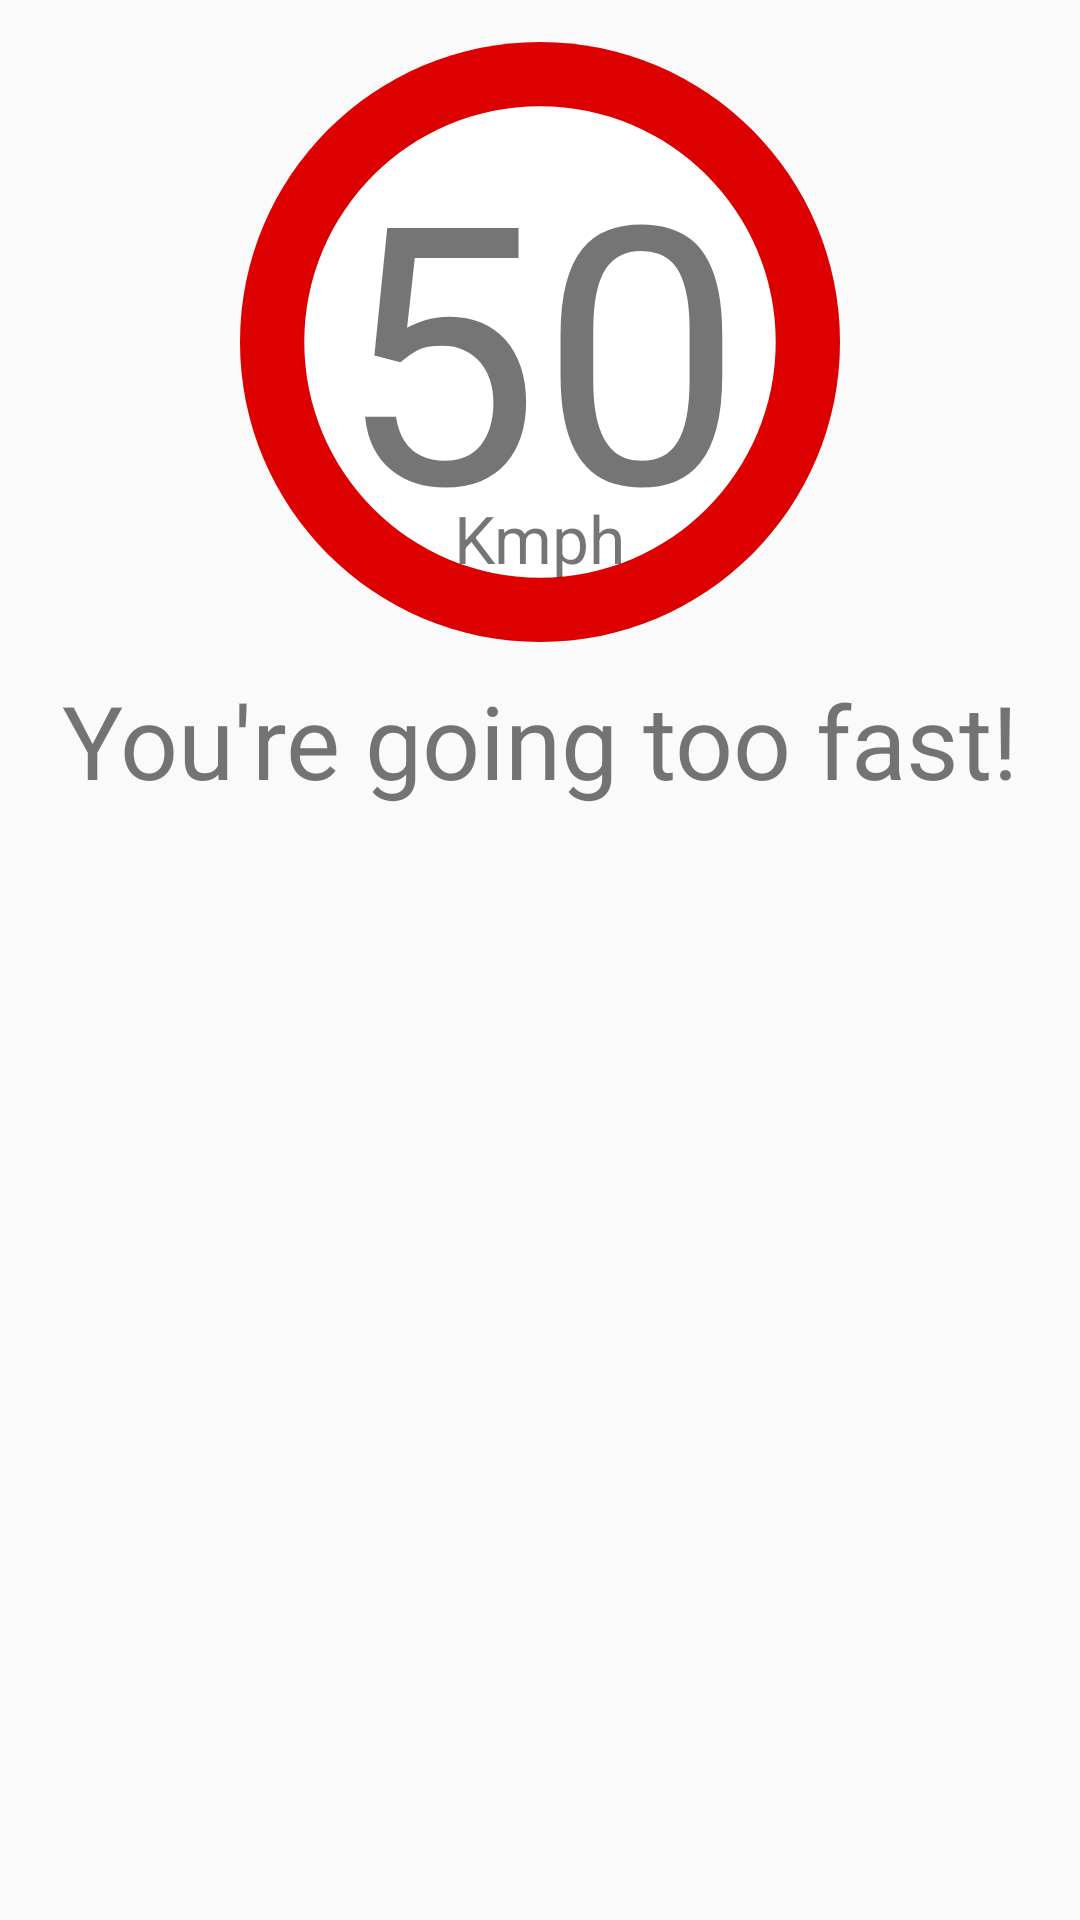

Layout XML and referenced resources for this Android screen:
<!-- AndroidManifest.xml: application theme AppTheme -->
<!-- res/layout/activity_pop_up.xml -->
<?xml version="1.0" encoding="utf-8"?>
<androidx.constraintlayout.widget.ConstraintLayout xmlns:android="http://schemas.android.com/apk/res/android"
    xmlns:app="http://schemas.android.com/apk/res-auto"
    xmlns:tools="http://schemas.android.com/tools"
    android:layout_width="match_parent"
    android:layout_height="match_parent"
    tools:context=".PopUp" >

    <ImageView
        android:id="@+id/imageView2"
        android:layout_width="200dp"
        android:layout_height="200dp"
        android:layout_marginTop="14dp"
        app:layout_constraintEnd_toEndOf="parent"
        app:layout_constraintStart_toStartOf="parent"
        app:layout_constraintTop_toTopOf="parent"
        app:srcCompat="@drawable/ic_speed_circle"
        android:contentDescription="@string/speed_limit" />

    <TextView
        android:id="@+id/popup_tv_speed_limit"
        android:layout_width="wrap_content"
        android:layout_height="wrap_content"
        android:text="@string/_50"
        android:textSize="120sp"
        app:layout_constraintBottom_toBottomOf="@+id/imageView2"
        app:layout_constraintEnd_toEndOf="@+id/imageView2"
        app:layout_constraintStart_toStartOf="@+id/imageView2"
        app:layout_constraintTop_toTopOf="@+id/imageView2" />

    <TextView
        android:id="@+id/textView3"
        android:layout_width="wrap_content"
        android:layout_height="wrap_content"
        android:text="@string/kmph"
        android:textSize="22sp"
        app:layout_constraintBottom_toBottomOf="@+id/popup_tv_speed_limit"
        app:layout_constraintEnd_toEndOf="parent"
        app:layout_constraintStart_toStartOf="parent" />

    <TextView
        android:id="@+id/textView4"
        android:layout_width="wrap_content"
        android:layout_height="wrap_content"
        android:layout_marginTop="10dp"
        android:text="@string/you_re_going_too_fast"
        android:textSize="34sp"
        app:layout_constraintEnd_toEndOf="parent"
        app:layout_constraintStart_toStartOf="parent"
        app:layout_constraintTop_toBottomOf="@+id/imageView2" />
</androidx.constraintlayout.widget.ConstraintLayout>
<!-- resources referenced by this layout -->
<resources>
  <!-- drawable ic_speed_circle (drawable) -->
  <vector xmlns:android="http://schemas.android.com/apk/res/android"
      android:width="560dp"
      android:height="560dp"
      android:viewportWidth="560"
      android:viewportHeight="560">
    <path
        android:pathData="M280,560C434.64,560 560,434.64 560,280C560,125.36 434.64,-0 280,-0C125.36,-0 0,125.36 0,280C0,434.64 125.36,560 280,560Z"
        android:fillColor="#DC0000"/>
    <path
        android:pathData="M280,500C401.503,500 500,401.503 500,280C500,158.497 401.503,60 280,60C158.497,60 60,158.497 60,280C60,401.503 158.497,500 280,500Z"
        android:fillColor="#ffffff"/>
  </vector>
  <string name="_50">50</string>
  <string name="kmph">Kmph</string>
  <string name="speed_limit">Speed Limit</string>
  <string name="you_re_going_too_fast">You\'re going too fast!</string>
  <style name="AppTheme" parent="Theme.AppCompat.Light.DarkActionBar">
          
          <item name="colorPrimary">@color/colorPrimary</item>
          <item name="colorPrimaryDark">@color/colorPrimaryDark</item>
          <item name="colorAccent">@color/colorAccent</item>
      </style>
  <color name="colorPrimary">#C91313</color>
  <color name="colorPrimaryDark">#F21D1D</color>
  <color name="colorAccent">#ce9195</color>
</resources>
